Photos from the image-classification dataset "dataset" in the GitHub repository rehafj/CMPM_Project3. Its 10 classes are: colorless, darkness, dragon, fighting, fire, grass, lightning, metal, psychic, water.

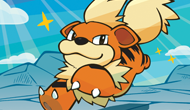
Label: fire

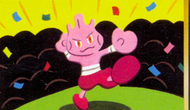
Label: fighting

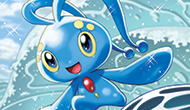
Label: water

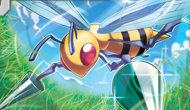
Label: grass

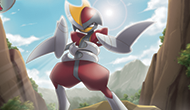
Label: psychic

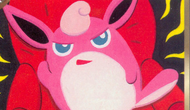
Label: colorless
